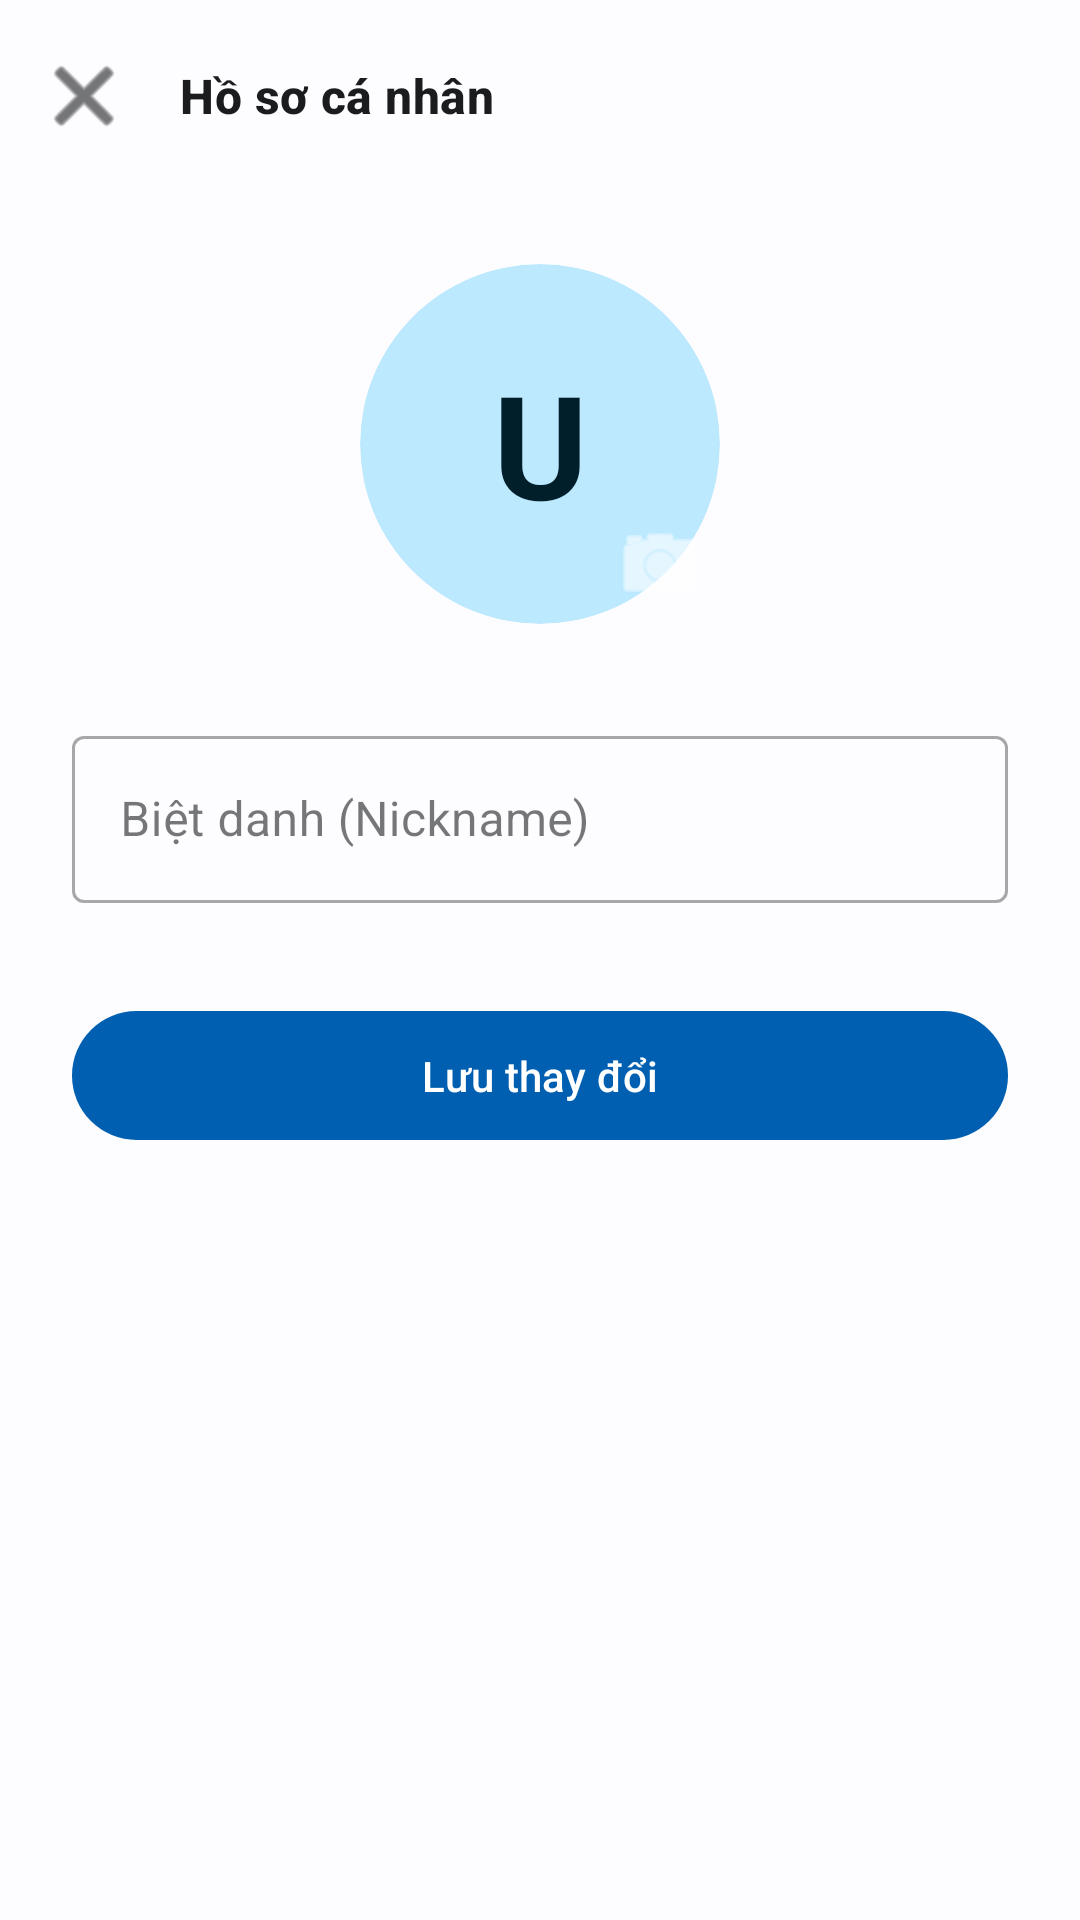

Produce the Android XML layout that renders to this screen, including the resource entries it uses.
<!-- AndroidManifest.xml: application theme Theme.ShieldCallVN -->
<!-- res/layout/fragment_profile.xml -->
<?xml version="1.0" encoding="utf-8"?>
<LinearLayout xmlns:android="http://schemas.android.com/apk/res/android"
    xmlns:app="http://schemas.android.com/apk/res-auto"
    android:layout_width="match_parent"
    android:layout_height="match_parent"
    android:orientation="vertical"
    android:background="?android:attr/colorBackground">

    <com.google.android.material.appbar.MaterialToolbar
        android:id="@+id/toolbar_profile"
        android:layout_width="match_parent"
        android:layout_height="?attr/actionBarSize"
        android:background="@android:color/transparent"
        app:title="Hồ sơ cá nhân"
        app:titleTextAppearance="@style/TextAppearance.ShieldCall.Title"
        app:navigationIcon="@android:drawable/ic_menu_close_clear_cancel"
        app:navigationIconTint="?attr/colorOnSurface" />

    <ScrollView
        android:layout_width="match_parent"
        android:layout_height="match_parent"
        android:fillViewport="true">

        <LinearLayout
            android:layout_width="match_parent"
            android:layout_height="wrap_content"
            android:orientation="vertical"
            android:gravity="center_horizontal"
            android:padding="24dp">

            <FrameLayout
                android:layout_width="120dp"
                android:layout_height="120dp">

                <androidx.cardview.widget.CardView
                    android:id="@+id/card_profile_avatar"
                    android:layout_width="match_parent"
                    android:layout_height="match_parent"
                    app:cardCornerRadius="60dp"
                    app:cardElevation="0dp"
                    app:cardBackgroundColor="?attr/colorSecondaryContainer">

                    <ImageView
                        android:id="@+id/img_profile_avatar"
                        android:layout_width="match_parent"
                        android:layout_height="match_parent"
                        android:scaleType="centerCrop"
                        android:src="@android:drawable/sym_def_app_icon"
                        android:visibility="gone" />

                    <TextView
                        android:id="@+id/txt_profile_initial"
                        android:layout_width="match_parent"
                        android:layout_height="match_parent"
                        android:gravity="center"
                        android:text="U"
                        android:textColor="?attr/colorOnSecondaryContainer"
                        android:textSize="48sp"
                        android:textStyle="bold" />
                </androidx.cardview.widget.CardView>

                <ImageButton
                    android:id="@+id/btn_edit_avatar"
                    android:layout_width="40dp"
                    android:layout_height="40dp"
                    android:layout_gravity="bottom|end"
                    android:background="@drawable/bg_circle_primary"
                    android:src="@android:drawable/ic_menu_camera"
                    android:tint="#FFFFFF"
                    android:scaleType="centerInside"
                    android:elevation="4dp" />
            </FrameLayout>

            <com.google.android.material.textfield.TextInputLayout
                android:layout_width="match_parent"
                android:layout_height="wrap_content"
                android:layout_marginTop="32dp"
                android:hint="Biệt danh (Nickname)"
                style="@style/Widget.MaterialComponents.TextInputLayout.OutlinedBox">

                <com.google.android.material.textfield.TextInputEditText
                    android:id="@+id/edt_nickname"
                    android:layout_width="match_parent"
                    android:layout_height="wrap_content"
                    android:inputType="textPersonName" />
            </com.google.android.material.textfield.TextInputLayout>

            <Button
                android:id="@+id/btn_save_profile"
                android:layout_width="match_parent"
                android:layout_height="wrap_content"
                android:layout_marginTop="32dp"
                android:paddingTop="12dp"
                android:paddingBottom="12dp"
                android:text="Lưu thay đổi"
                style="@style/Widget.Material3.Button" />
                
        </LinearLayout>
    </ScrollView>
</LinearLayout>
<!-- resources referenced by this layout -->
<resources>
  <style name="TextAppearance.ShieldCall.Title" parent="TextAppearance.Material3.TitleMedium">
          <item name="android:textStyle">bold</item>
          <item name="android:textColor">@color/md_theme_light_onSurface</item>
      </style>
  <style name="Theme.ShieldCallVN" parent="Theme.Material3.DayNight.NoActionBar">
          
          <item name="colorPrimary">@color/md_theme_light_primary</item>
          <item name="colorOnPrimary">@color/md_theme_light_onPrimary</item>
          <item name="colorPrimaryContainer">@color/md_theme_light_primaryContainer</item>
          <item name="colorOnPrimaryContainer">@color/md_theme_light_onPrimaryContainer</item>
          
          <item name="colorSecondary">@color/md_theme_light_secondary</item>
          <item name="colorOnSecondary">@color/md_theme_light_onSecondary</item>
          <item name="colorSecondaryContainer">@color/md_theme_light_secondaryContainer</item>
          <item name="colorOnSecondaryContainer">@color/md_theme_light_onSecondaryContainer</item>
          
          <item name="android:colorBackground">@color/md_theme_light_background</item>
          <item name="colorOnBackground">@color/md_theme_light_onBackground</item>
          <item name="colorSurface">@color/md_theme_light_surface</item>
          <item name="colorOnSurface">@color/md_theme_light_onSurface</item>
          <item name="colorSurfaceVariant">@color/md_theme_light_surfaceVariant</item>
          <item name="colorOnSurfaceVariant">@color/md_theme_light_onSurfaceVariant</item>
          <item name="colorOutline">@color/md_theme_light_outline</item>
          
          
          <item name="android:statusBarColor">@color/md_theme_light_background</item>
          <item name="android:windowLightStatusBar">true</item>
      </style>
  <color name="md_theme_light_onSurface">#1A1C1E</color>
  <color name="md_theme_light_primary">#005FB0</color>
  <color name="md_theme_light_onPrimary">#FFFFFF</color>
  <color name="md_theme_light_primaryContainer">#D4E3FF</color>
  <color name="md_theme_light_onPrimaryContainer">#001C3A</color>
  <color name="md_theme_light_secondary">#006684</color>
  <color name="md_theme_light_onSecondary">#FFFFFF</color>
  <color name="md_theme_light_secondaryContainer">#BDE9FF</color>
  <color name="md_theme_light_onSecondaryContainer">#001F2A</color>
  <color name="md_theme_light_background">#FDFCFF</color>
  <color name="md_theme_light_onBackground">#1A1C1E</color>
  <color name="md_theme_light_surface">#FDFCFF</color>
  <color name="md_theme_light_surfaceVariant">#E0E2EC</color>
  <color name="md_theme_light_onSurfaceVariant">#43474E</color>
  <color name="md_theme_light_outline">#74777F</color>
</resources>
